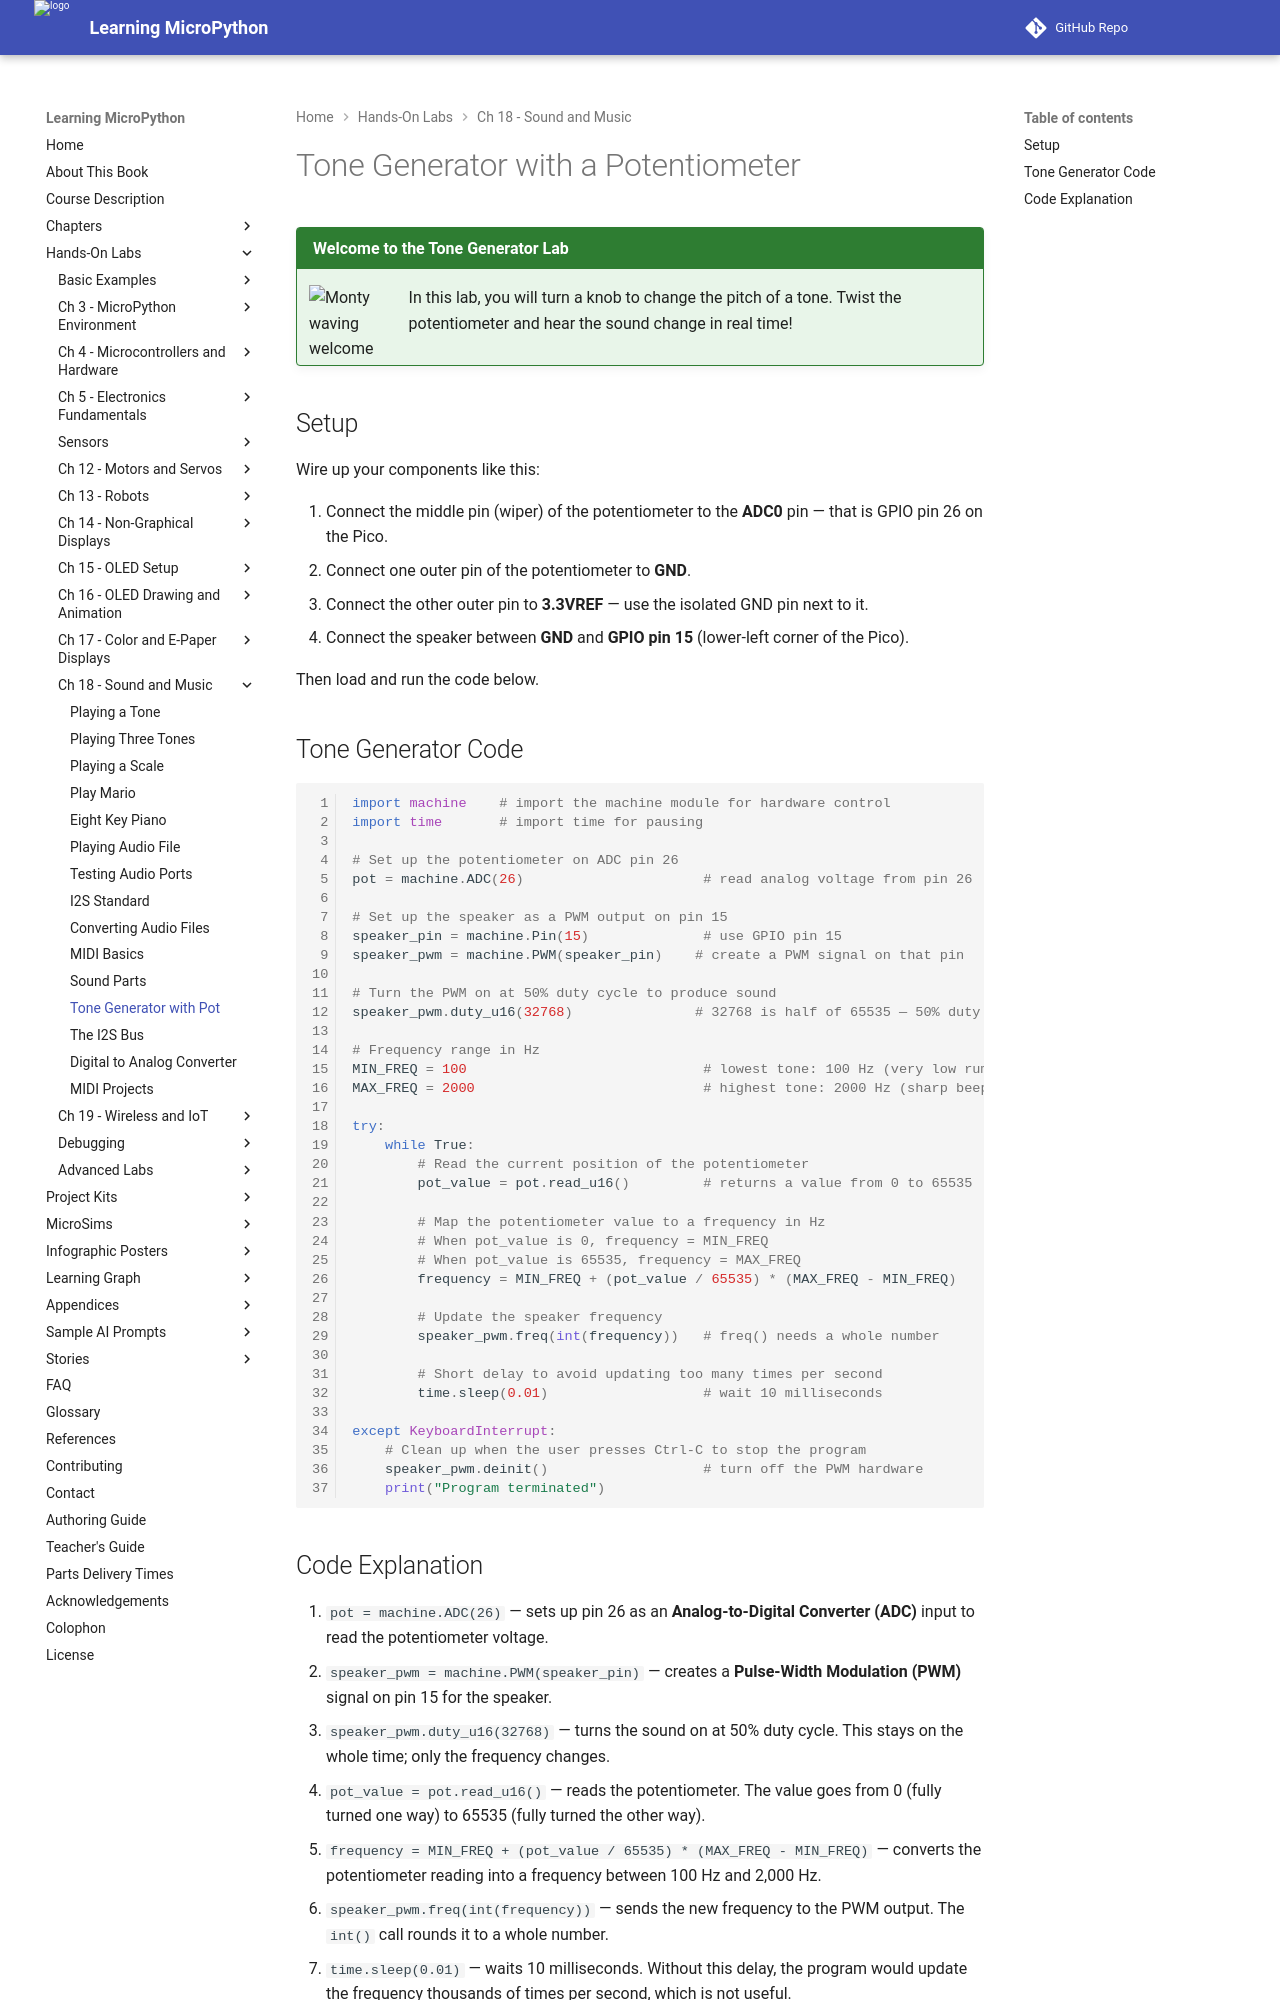

repository: dmccreary/learning-micropython · page: hands-on-labs/18-sound-music-audio/12-tone-gen-pot/index.html · generator: mkdocs

# Tone Generator with a Potentiometer

!!! mascot-welcome "Welcome to the Tone Generator Lab"
    ![Monty waving welcome](../../img/mascot/welcome.png){ class="mascot-admonition-img" }
    In this lab, you will turn a knob to change the pitch of a tone. Twist the potentiometer and hear the sound change in real time!

## Setup

Wire up your components like this:

1. Connect the middle pin (wiper) of the potentiometer to the **ADC0** pin — that is GPIO pin 26 on the Pico.
2. Connect one outer pin of the potentiometer to **GND**.
3. Connect the other outer pin to **3.3VREF** — use the isolated GND pin next to it.
4. Connect the speaker between **GND** and **GPIO pin 15** (lower-left corner of the Pico).

Then load and run the code below.

## Tone Generator Code

```python
import machine    # import the machine module for hardware control
import time       # import time for pausing

# Set up the potentiometer on ADC pin 26
pot = machine.ADC(26)                      # read analog voltage from pin 26

# Set up the speaker as a PWM output on pin 15
speaker_pin = machine.Pin(15)              # use GPIO pin 15
speaker_pwm = machine.PWM(speaker_pin)    # create a PWM signal on that pin

# Turn the PWM on at 50% duty cycle to produce sound
speaker_pwm.duty_u16(32768)               # 32768 is half of 65535 — 50% duty cycle

# Frequency range in Hz
MIN_FREQ = 100                             # lowest tone: 100 Hz (very low rumble)
MAX_FREQ = 2000                            # highest tone: 2000 Hz (sharp beep)

try:
    while True:
        # Read the current position of the potentiometer
        pot_value = pot.read_u16()         # returns a value from 0 to 65535

        # Map the potentiometer value to a frequency in Hz
        # When pot_value is 0, frequency = MIN_FREQ
        # When pot_value is 65535, frequency = MAX_FREQ
        frequency = MIN_FREQ + (pot_value / 65535) * (MAX_FREQ - MIN_FREQ)

        # Update the speaker frequency
        speaker_pwm.freq(int(frequency))   # freq() needs a whole number

        # Short delay to avoid updating too many times per second
        time.sleep(0.01)                   # wait 10 milliseconds

except KeyboardInterrupt:
    # Clean up when the user presses Ctrl-C to stop the program
    speaker_pwm.deinit()                   # turn off the PWM hardware
    print("Program terminated")
```
